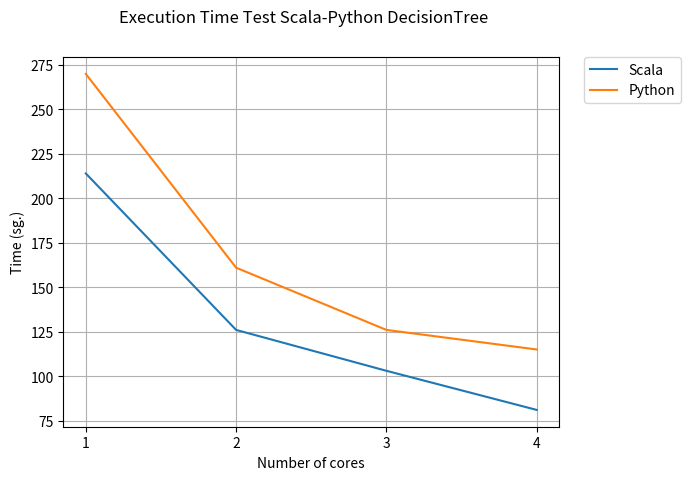

The matplotlib source for this figure:
# -*- coding: utf-8 -*-
"""
Created on Mon Mar  5 17:09:45 2018

[redacted]
"""

import matplotlib.pyplot as plt


resultTimeScala = [214,126,103,81]
resultTimePython = [270,161,126,115]
cores =["1","2","3","4"]
plt.plot(cores,resultTimeScala,label="Scala")
plt.plot(cores,resultTimePython,label="Python")
plt.legend(bbox_to_anchor=(1.05, 1), loc=2, borderaxespad=0.)
plt.ylabel('Time (sg.)')
plt.xlabel('Number of cores')
plt.suptitle('Execution Time Test Scala-Python DecisionTree')
plt.grid()
plt.show()
